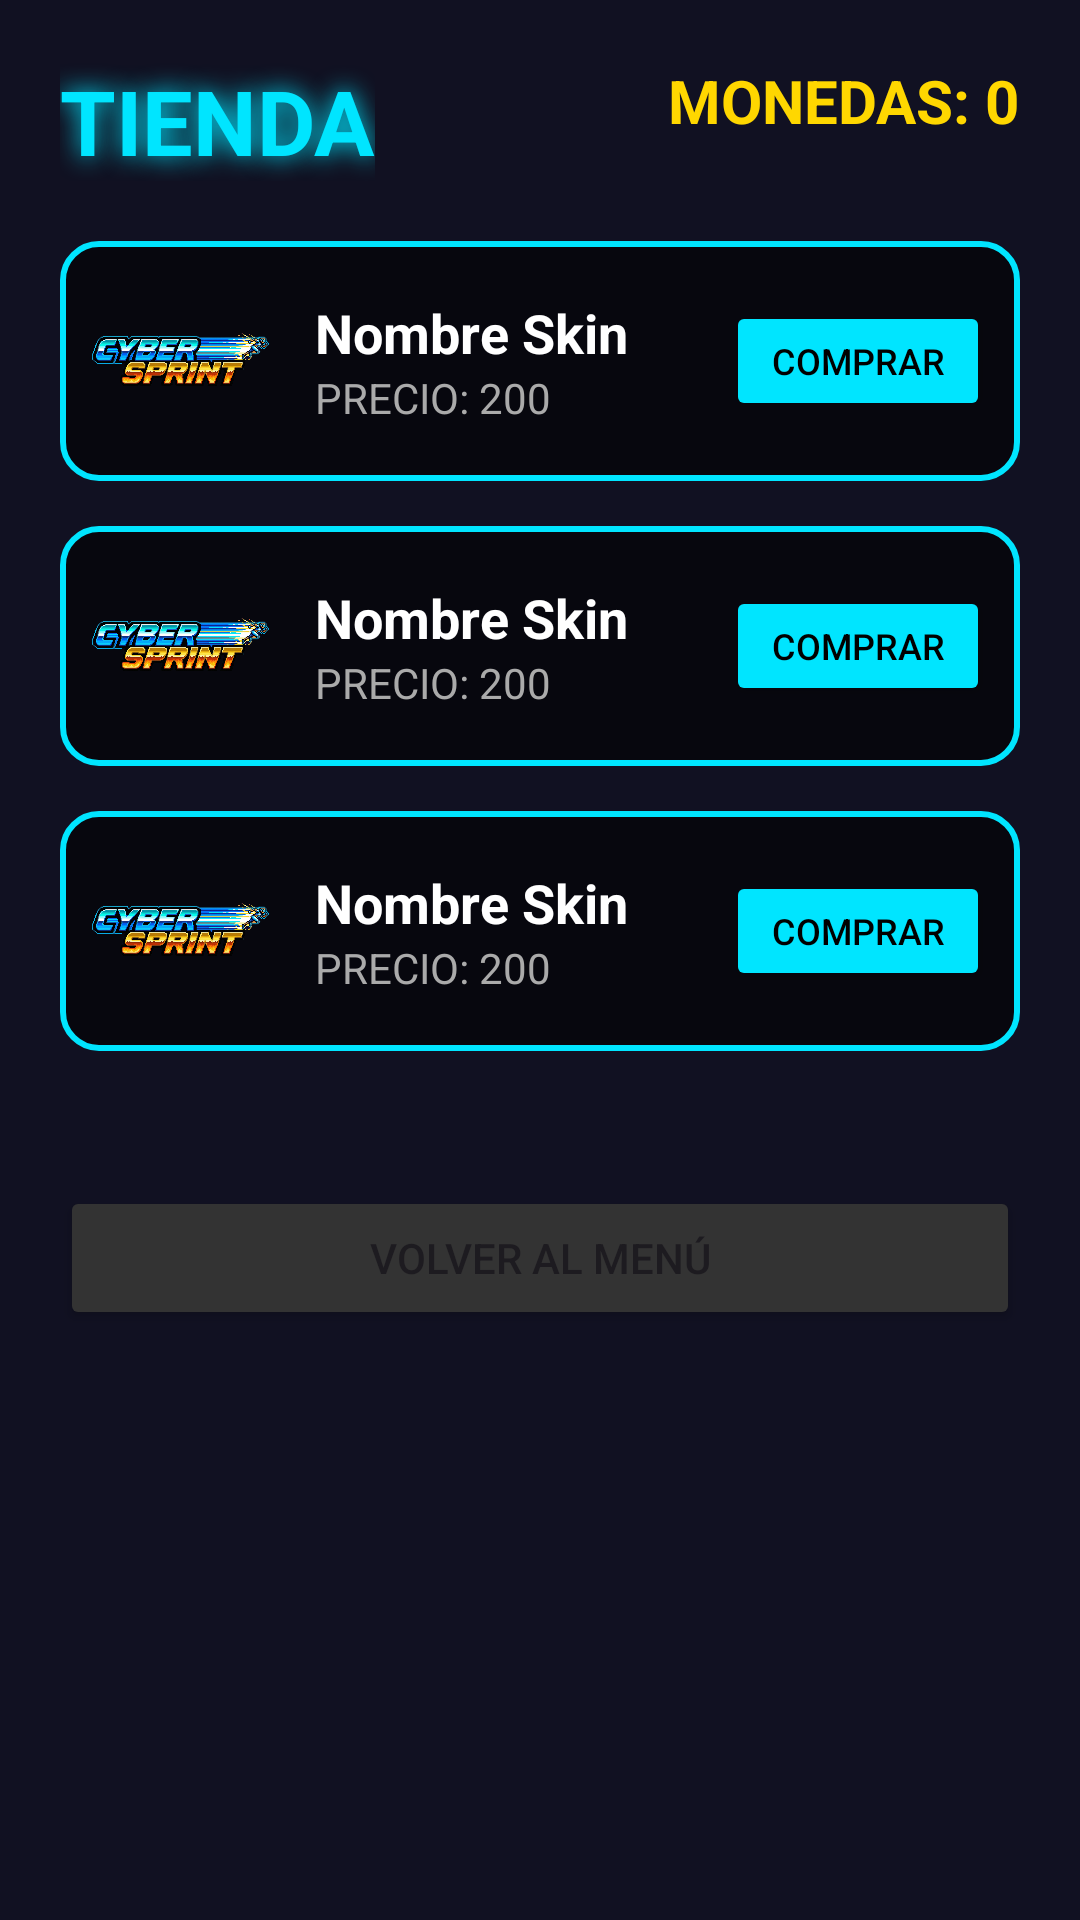

Reconstruct the res/layout file that produces this screen, plus the resources it refers to.
<!-- AndroidManifest.xml: application theme Theme.CyberSprint -->
<!-- res/layout/activity_shop.xml -->
<?xml version="1.0" encoding="utf-8"?>
<FrameLayout xmlns:android="http://schemas.android.com/apk/res/android"
    xmlns:app="http://schemas.android.com/apk/res-auto"
    android:layout_width="match_parent"
    android:layout_height="match_parent"
    android:background="#111122">

    <ImageView
        android:layout_width="match_parent"
        android:layout_height="match_parent"
        android:src="@drawable/fondo_cyber"
        android:scaleType="centerCrop"
        android:alpha="0.3"/>

    <LinearLayout
        android:layout_width="match_parent"
        android:layout_height="match_parent"
        android:orientation="vertical"
        android:padding="20dp">

        <RelativeLayout
            android:layout_width="match_parent"
            android:layout_height="wrap_content"
            android:layout_marginBottom="20dp">

            <TextView
                android:text="TIENDA"
                android:textColor="#00E5FF"
                android:textSize="30sp"
                android:textStyle="bold"
                android:shadowColor="#00E5FF"
                android:shadowRadius="20"
                android:layout_width="wrap_content"
                android:layout_height="wrap_content"/>

            <TextView
                android:id="@+id/txtMonedasTienda"
                android:layout_width="wrap_content"
                android:layout_height="wrap_content"
                android:layout_alignParentEnd="true"
                android:text="MONEDAS: 0"
                android:textColor="#FFD700"
                android:textSize="20sp"
                android:textStyle="bold"/>
        </RelativeLayout>

        <ScrollView
            android:layout_width="match_parent"
            android:layout_height="match_parent">

            <LinearLayout
                android:layout_width="match_parent"
                android:layout_height="wrap_content"
                android:orientation="vertical">

                <include layout="@layout/item_skin" android:id="@+id/itemSkin1"/>

                <include layout="@layout/item_skin" android:id="@+id/itemSkin2"/>

                <include layout="@layout/item_skin" android:id="@+id/itemSkin3"/>

                <Button
                    android:id="@+id/btnVolver"
                    android:layout_width="match_parent"
                    android:layout_height="wrap_content"
                    android:layout_marginTop="30dp"
                    android:text="VOLVER AL MENÚ"
                    android:backgroundTint="#333333"/>
            </LinearLayout>
        </ScrollView>
    </LinearLayout>
</FrameLayout>
<!-- res/layout/item_skin.xml (included above) -->
<?xml version="1.0" encoding="utf-8"?>
<LinearLayout xmlns:android="http://schemas.android.com/apk/res/android"
    android:layout_width="match_parent"
    android:layout_height="wrap_content"
    android:orientation="horizontal"
    android:background="@drawable/boton_borde_cian"
    android:padding="10dp"
    android:layout_marginBottom="15dp"
    android:gravity="center_vertical">

    <ImageView
        android:id="@+id/imgSkin"
        android:layout_width="60dp"
        android:layout_height="60dp"
        android:src="@drawable/logo"/>

    <LinearLayout
        android:layout_width="0dp"
        android:layout_height="wrap_content"
        android:layout_weight="1"
        android:layout_marginStart="15dp"
        android:orientation="vertical">

        <TextView
            android:id="@+id/txtNombreSkin"
            android:text="Nombre Skin"
            android:textColor="#FFFFFF"
            android:textStyle="bold"
            android:textSize="18sp"
            android:layout_width="wrap_content"
            android:layout_height="wrap_content"/>

        <TextView
            android:id="@+id/txtPrecioSkin"
            android:text="PRECIO: 200"
            android:textColor="#AAAAAA"
            android:textSize="14sp"
            android:layout_width="wrap_content"
            android:layout_height="wrap_content"/>
    </LinearLayout>

    <Button
        android:id="@+id/btnAccionSkin"
        android:layout_width="wrap_content"
        android:layout_height="40dp"
        android:text="COMPRAR"
        android:backgroundTint="#00E5FF"
        android:textColor="#000000"
        android:textSize="12sp"/>
</LinearLayout>
<!-- resources referenced by this layout -->
<resources>
  <!-- drawable boton_borde_cian (drawable) -->
  <?xml version="1.0" encoding="utf-8"?>
  <shape xmlns:android="http://schemas.android.com/apk/res/android"
      android:shape="rectangle">
  
      <solid android:color="#99000000"/>
  
      <stroke
          android:width="2dp"
          android:color="#00E5FF" />
  
      <corners android:radius="12dp"/>
  </shape>
  <!-- drawable logo: png bitmap (drawable, 414097 bytes) -->
  <style name="Theme.CyberSprint" parent="Base.Theme.CyberSprint" />
  <style name="Base.Theme.CyberSprint" parent="Theme.Material3.DayNight.NoActionBar">
          
          
      </style>
</resources>
